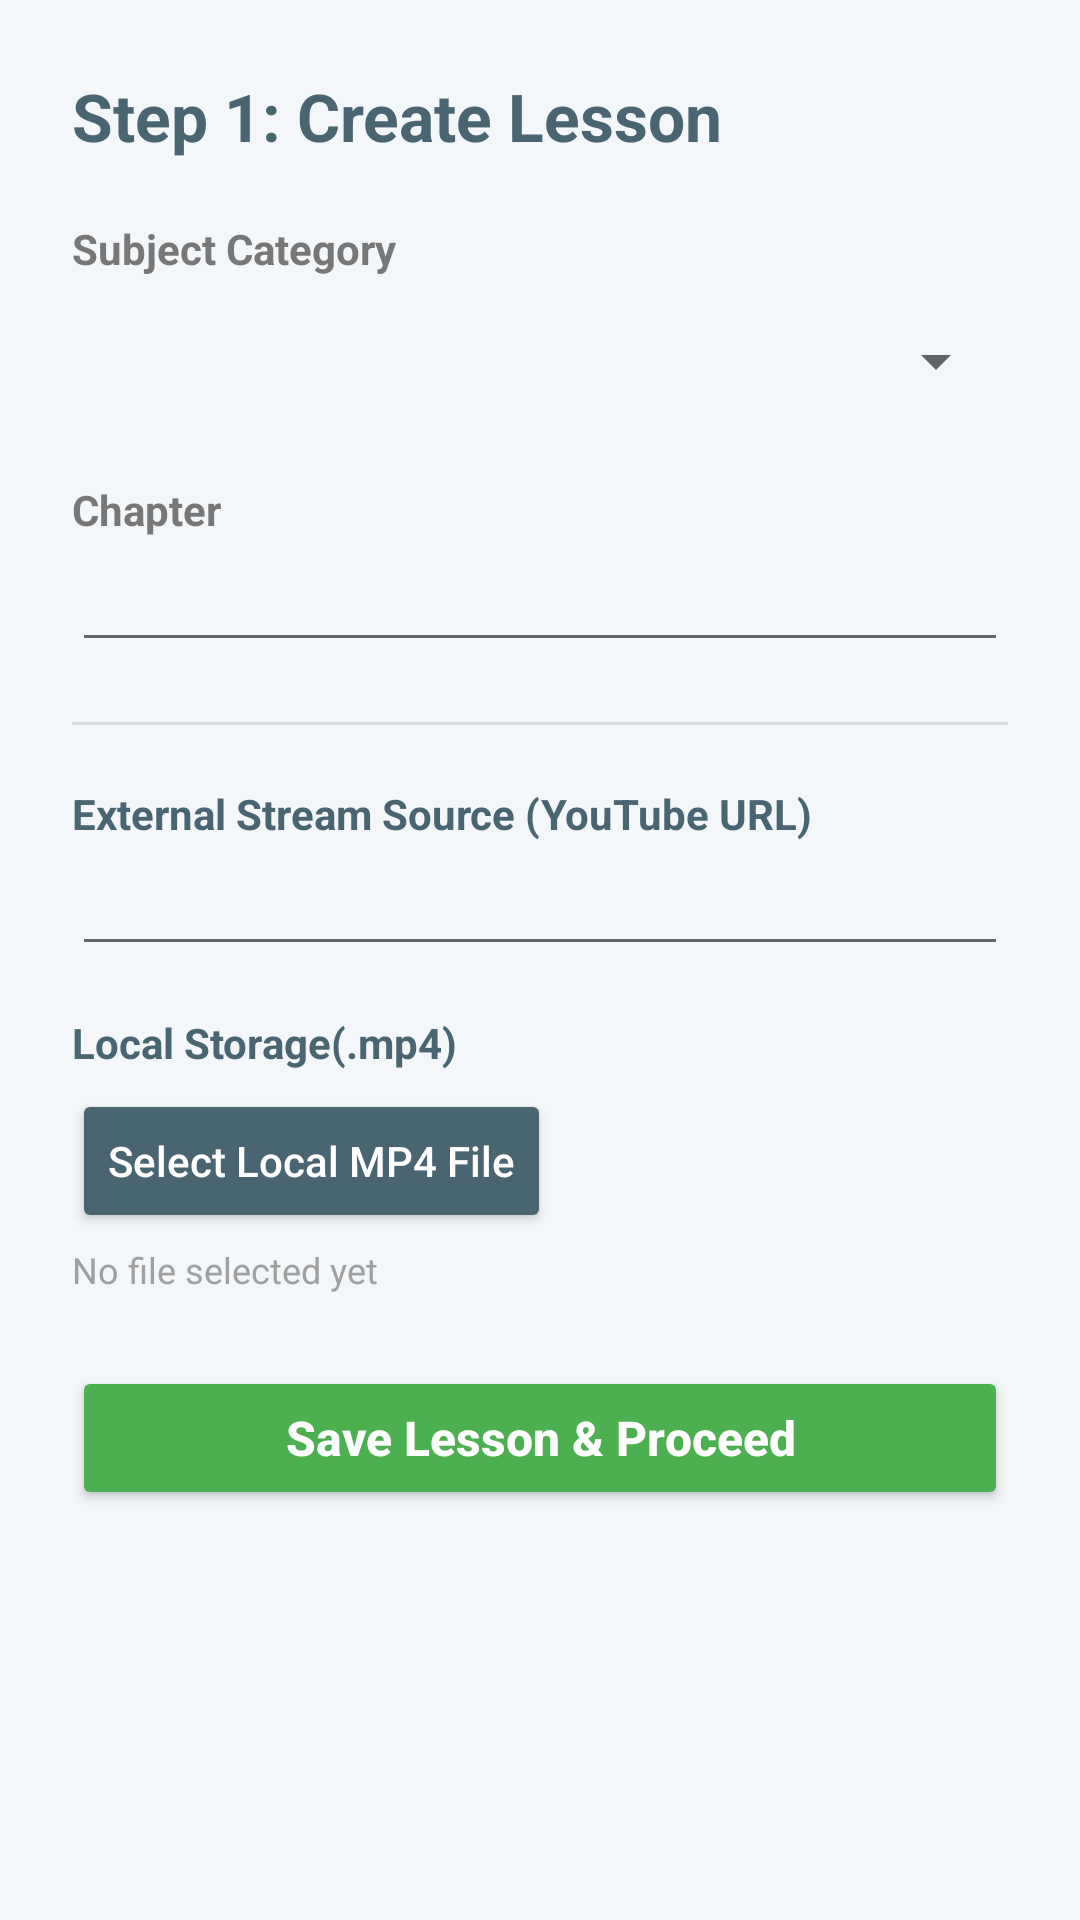

Layout XML and referenced resources for this Android screen:
<!-- AndroidManifest.xml: application theme Theme.SWE401SWE2304437 -->
<!-- res/layout/activity_admin_add_service.xml -->
<?xml version="1.0" encoding="utf-8"?>
<ScrollView xmlns:android="http://schemas.android.com/apk/res/android"
    android:layout_width="match_parent"
    android:layout_height="match_parent"
    android:background="#F4F7FA"
    android:fillViewport="true">

    <LinearLayout
        android:layout_width="match_parent"
        android:layout_height="wrap_content"
        android:orientation="vertical"
        android:padding="24dp">

        <TextView
            android:id="@+id/txtWizardStepTitle"
            android:layout_width="wrap_content"
            android:layout_height="wrap_content"
            android:text="Step 1: Create Lesson"
            android:textSize="22sp"
            android:textStyle="bold"
            android:textColor="#4A6572"
            android:layout_marginBottom="20dp"/>

        <TextView
            android:layout_width="wrap_content"
            android:layout_height="wrap_content"
            android:text="Subject Category"
            android:textColor="#777777"
            android:textStyle="bold"
            android:layout_marginBottom="4dp"/>
        <Spinner
            android:id="@+id/spinnerAdminSubject"
            android:layout_width="match_parent"
            android:layout_height="wrap_content"
            android:minHeight="48dp"
            android:layout_marginBottom="16dp" />

        <TextView
            android:layout_width="wrap_content"
            android:layout_height="wrap_content"
            android:text="Chapter"
            android:textColor="#777777"
            android:textStyle="bold" />
        <EditText
            android:id="@+id/etAdminTitle"
            android:layout_width="match_parent"
            android:layout_height="wrap_content"
            android:hint=""
            android:layout_marginBottom="20dp" />

        <View
            android:layout_width="match_parent"
            android:layout_height="1dp"
            android:background="#DBDBDB"
            android:layout_marginBottom="20dp"/>

        <LinearLayout
            android:id="@+id/layoutLessonInputs"
            android:layout_width="match_parent"
            android:layout_height="wrap_content"
            android:orientation="vertical"
            android:visibility="visible">

            <TextView
                android:layout_width="wrap_content"
                android:layout_height="wrap_content"
                android:text="External Stream Source (YouTube URL)"
                android:textColor="#4A6572"
                android:textStyle="bold" />
            <EditText
                android:id="@+id/etAdminYoutubeLink"
                android:layout_width="match_parent"
                android:layout_height="wrap_content"
                android:hint=""
                android:layout_marginBottom="16dp"/>

            <TextView
                android:layout_width="wrap_content"
                android:layout_height="wrap_content"
                android:text="Local Storage(.mp4)"
                android:textColor="#4A6572"
                android:textStyle="bold"
                android:layout_marginBottom="6dp" />
            <Button
                android:id="@+id/btnPickLocalVideo"
                android:layout_width="wrap_content"
                android:layout_height="wrap_content"
                android:text="Select Local MP4 File"
                android:backgroundTint="#4A6572"
                android:textColor="#FFFFFF"
                android:textAllCaps="false"/>
            <TextView
                android:id="@+id/txtSelectedVideoPath"
                android:layout_width="match_parent"
                android:layout_height="wrap_content"
                android:text="No file selected yet"
                android:textColor="#A0A0A0"
                android:textSize="12sp"
                android:layout_marginTop="4dp"/>
        </LinearLayout>

        <LinearLayout
            android:id="@+id/layoutExerciseInputs"
            android:layout_width="match_parent"
            android:layout_height="wrap_content"
            android:orientation="vertical"
            android:visibility="gone">

            <TextView
                android:layout_width="wrap_content"
                android:layout_height="wrap_content"
                android:text="Question"
                android:textColor="#4A6572"
                android:textStyle="bold" />
            <EditText
                android:id="@+id/etExerciseQuestion"
                android:layout_width="match_parent"
                android:layout_height="wrap_content"
                android:hint="Enter the question here..."
                android:layout_marginBottom="16dp"/>

            <TextView
                android:layout_width="wrap_content"
                android:layout_height="wrap_content"
                android:text="Option A"
                android:textColor="#555555" />
            <EditText
                android:id="@+id/etOptA"
                android:layout_width="match_parent"
                android:layout_height="wrap_content"
                android:hint="First choice option value"
                android:layout_marginBottom="12dp"/>

            <TextView
                android:layout_width="wrap_content"
                android:layout_height="wrap_content"
                android:text="Option B"
                android:textColor="#555555" />
            <EditText
                android:id="@+id/etOptB"
                android:layout_width="match_parent"
                android:layout_height="wrap_content"
                android:hint="Second choice option value"
                android:layout_marginBottom="12dp"/>

            <TextView
                android:layout_width="wrap_content"
                android:layout_height="wrap_content"
                android:text="Option C"
                android:textColor="#555555" />
            <EditText
                android:id="@+id/etOptC"
                android:layout_width="match_parent"
                android:layout_height="wrap_content"
                android:hint="Third choice option value"
                android:layout_marginBottom="16dp"/>

            <TextView
                android:layout_width="wrap_content"
                android:layout_height="wrap_content"
                android:text="Correct Answer"
                android:textColor="#4A6572"
                android:textStyle="bold"
                android:layout_marginBottom="4dp"/>
            <Spinner
                android:id="@+id/spinnerCorrectAnswer"
                android:layout_width="match_parent"
                android:layout_height="wrap_content"
                android:minHeight="48dp"
                android:layout_marginBottom="12dp"/>
        </LinearLayout>

        <Button
            android:id="@+id/btnSaveService"
            android:layout_width="match_parent"
            android:layout_height="wrap_content"
            android:text="Save Lesson &amp; Proceed"
            android:backgroundTint="#4CAF50"
            android:textColor="#FFFFFF"
            android:textSize="16sp"
            android:textStyle="bold"
            android:textAllCaps="false"
            android:layout_marginTop="24dp"/>

    </LinearLayout>
</ScrollView>
<!-- resources referenced by this layout -->
<resources>
  <style name="Theme.SWE401SWE2304437" parent="Theme.MaterialComponents.DayNight.NoActionBar">
  </style>
</resources>
